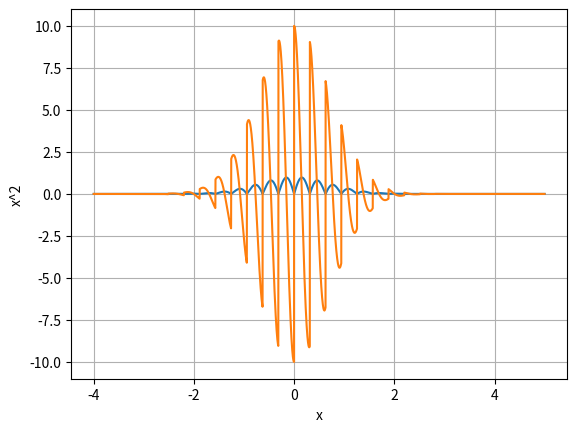

Source code (Python):
import matplotlib.pyplot as plt
import math

def f1(x):
    return abs(math.sin(10*x))*math.exp(-x**2)

# extremos del intervalo. Quiero hacer la grafica entre a y b
a = -4
b = 5

N = 10000 # numero de puntos que se van a calcular en el intervalo
dx = (b-a)/(N - 1)

# en C> for(int n = 0; n < N; n++)
# range(N)> corresponde a los numeros de 0 a N-1: [0,1,2,3,..., N-1]
# range(550, 1000) -> [550, 551, 552, ..., 999]
# range(550, 1000, 2) -> [550, 552, 554, ... , 998]
valsX = []#al inicio es un array vacio
valsY = []

for n in range(N):
    valsX.append(a + n * dx)
    valsY.append( f1(a + n * dx) )
    # print(n)
# print(valsX)
# print(valsY)

# Para calcular la derivada hago la resta entre 2 puntos consecutivos
# en y, y la divido entre la resta de las x

valsXD = []
valsYD = []
for n in range(N-1):
    valsXD.append( a + n * dx )
    # para calcular el valor de la derivada hago (yN+1 - yN)/(xN+1 - xN)

    valsYD.append( (valsY[n+1] - valsY[n]) / (valsX[n+1]- valsX[n]) )

# print(valsXD)
# print(valsYD)

plt.plot(valsX, valsY)
plt.plot(valsXD, valsYD)
plt.ylabel('x^2')
plt.xlabel('x')
plt.grid()
plt.savefig("x^2.jpg")

# plt.figure() #esto genera una figura nueva
# # Grafica con el numero de puntos preciso
# # Grafica de 2e^(-x^2) entre -3 y 3. La grafica debe tener 1500 puntos
# def f2(x):
#     return 2*math.exp(-x**2)
#     # return 2*math.exp(-math.pow(x,2))
#     # return 2*math.pow(math.e, -math.pow(x,2))
# valsX = []
# valsY = []
# N = 1500
# x = -3
# paso = (3 - (-3) )/(N-1)
# n = 0
# while n < N:
#     valsX.append(x)
#     valsY.append(f2(x))
#     x = x + paso
#     n = n + 1

# plt.figure() #esto genera una figura nueva
# plt.ylim([0,1]) #esto limita el rango de la grafica en y
# #'o', markersize=1 indica que se van a usar puntos en cambio de lineas.
# plt.plot(valsX, valsY, 'o', markersize=1)
# plt.ylabel('Campana')
# plt.xlabel('x')
# plt.savefig("Gauss.jpg")